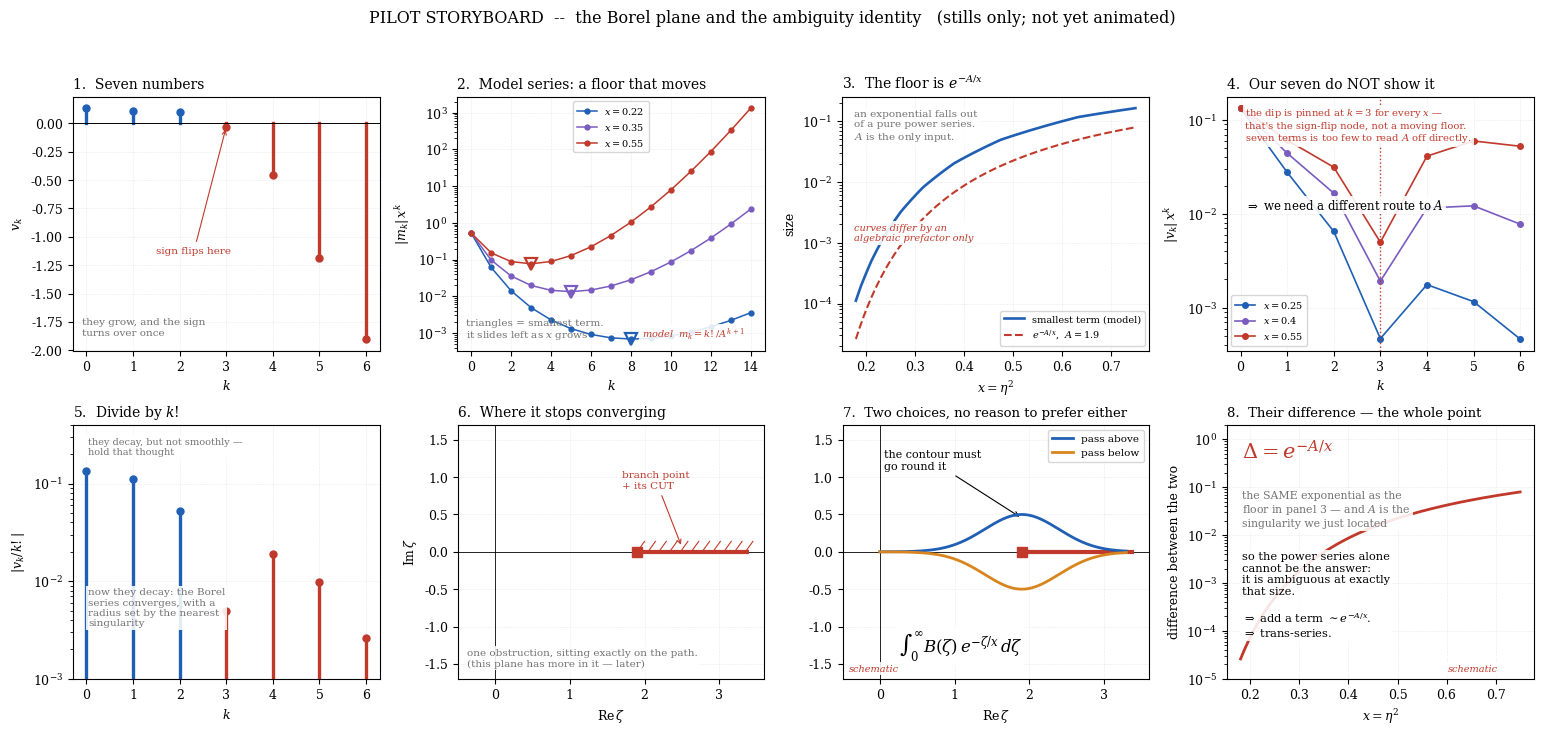

Reproduce this figure in Python.
"""PILOT STORYBOARD -- module gamma2+gamma3: the Borel plane and the ambiguity identity.

STILLS ONLY.  Per exposition/PROBE_PROTOCOL.md the explanation is tested as a sequence of
static panels BEFORE anything is animated: if the stills do not carry it, animation will only
make the failure feel smoother.

The arc, in one line:  the terms shrink then grow -> the smallest term is ~e^{-A/x} -> Borel
explains why (a singularity at A) -> the contour ambiguity across its cut is the SAME e^{-A/x}
-> therefore the answer needs an extra exponentially small term.

Panels 1-5 are computed from the real cusp coefficients v_0..v_6.
Panels 6-8 are SCHEMATIC (labelled as such on the panel): a faithful lateral Borel sum from 7
starved coefficients would be a research computation, not a storyboard, and would test the
implementation rather than the explanation.

Run:  python3 storyboard.py   ->  storyboard_contact.png  (+ panel_N.pdf if SPLIT=True)
"""
import math
import numpy as np
import matplotlib
matplotlib.use('Agg')
import matplotlib.pyplot as plt
# (no patch primitives needed: the conjugate-pair wedges were removed from panel 6)

plt.rcParams.update({
    'font.family': 'serif', 'font.size': 9, 'axes.linewidth': 0.8,
    'mathtext.fontset': 'dejavuserif', 'figure.dpi': 140,
})

# ---------------------------------------------------------------- data (real)
# cusp weak-noise variance coefficients, as used in W_make_figures.py
v = np.array([0.134, 0.111, 0.104, -0.030, -0.451, -1.19, -1.90])
k = np.arange(len(v))
A = 1.9                      # real instanton, S = s^5/10 -- the singularity ON the contour
TH_PAIR = 50.0               # conjugate pair phase (deg)
Z_LO, Z_HI = 1.8, 2.6        # |zeta| interval for the pair
BLUE, RED, GREY = '#1f5fb4', '#c0392b', '0.45'
SCHEM = dict(fontsize=7, style='italic', color=RED)
# white backing so annotations stay legible where they cross a curve
BG = dict(bbox=dict(facecolor='white', edgecolor='none', alpha=0.88, pad=1.6))

fig, axes = plt.subplots(2, 4, figsize=(15.5, 7.4))
ax = axes.ravel()

# ---------------------------------------------------------------- 1. the numbers
a = ax[0]
for ki, vi in zip(k, v):
    c = BLUE if vi >= 0 else RED
    a.plot([ki, ki], [0, vi], color=c, lw=2.4)
    a.plot(ki, vi, 'o', color=c, ms=5)
a.axhline(0, color='k', lw=0.7)
a.annotate('sign flips here', xy=(3, -0.03), xytext=(1.5, -1.15), fontsize=7.5, color=RED,
           arrowprops=dict(arrowstyle='->', color=RED, lw=0.8))
a.set_xlabel(r'$k$'); a.set_ylabel(r'$v_k$'); a.set_xticks(k)
a.set_title('1.  Seven numbers', loc='left', fontsize=10)
a.text(0.03, 0.06, 'they grow, and the sign\nturns over once',
       transform=a.transAxes, fontsize=7.5, color=GREY)

# ---------------------------------------------------------------- 2. a MODEL series
# The real ladder cannot show optimal truncation (see panel 4), so the mechanism is taught
# first on the canonical Borel-summable prototype  m_k = k!/A^{k+1}, labelled as a model.
a = ax[1]
km = np.arange(15)
mk = np.array([math.factorial(int(i)) for i in km], dtype=float) / A**(km + 1)
xs_demo = [0.22, 0.35, 0.55]
for xv, col in zip(xs_demo, [BLUE, '#7a5cc0', RED]):
    t = mk * xv**km
    a.semilogy(km, t, 'o-', color=col, ms=3.5, lw=1.1, label=rf'$x={xv}$')
    kmin = int(np.argmin(t))
    a.plot(kmin, t[kmin], 'v', color=col, ms=9, mfc='none', mew=1.6)
a.set_xlabel(r'$k$'); a.set_ylabel(r'$|m_k|\,x^k$')
a.legend(fontsize=7, loc='upper center')
a.set_title('2.  Model series: a floor that moves', loc='left', fontsize=10)
a.text(0.03, 0.05, 'triangles = smallest term.\nit slides left as $x$ grows',
       transform=a.transAxes, fontsize=7.5, color=GREY)
a.text(0.60, 0.05, r'model  $m_k=k!/A^{k+1}$', transform=a.transAxes, **SCHEM, **BG)

# ---------------------------------------------------------------- 3. least term ~ exp(-A/x)
a = ax[2]
xs = np.linspace(0.18, 0.75, 220)
least_m = np.array([np.min(mk * xx**km) for xx in xs])
a.semilogy(xs, least_m, color=BLUE, lw=1.9, label='smallest term (model)')
a.semilogy(xs, np.exp(-A / xs), color=RED, ls='--', lw=1.5, label=rf'$e^{{-A/x}}$,  $A={A}$')
a.set_xlabel(r'$x=\eta^2$'); a.set_ylabel('size')
a.legend(fontsize=7, loc='lower right')
a.set_title(r'3.  The floor is $e^{-A/x}$', loc='left', fontsize=10)
a.text(0.04, 0.95, 'an exponential falls out\nof a pure power series.\n'
                   r'$A$ is the only input.',
       transform=a.transAxes, fontsize=7.5, color=GREY, **BG, va='top')
a.text(0.04, 0.50, 'curves differ by an\nalgebraic prefactor only',
       transform=a.transAxes, **SCHEM, **BG, va='top')

# ---------------------------------------------------------------- 4. the REAL ladder is worse
a = ax[3]
for xv, col in zip([0.25, 0.40, 0.55], [BLUE, '#7a5cc0', RED]):
    t = np.abs(v) * xv**k
    a.semilogy(k, t, 'o-', color=col, ms=4, lw=1.2, label=rf'$x={xv}$')
a.axvline(3, color=RED, lw=1.0, ls=':')
a.set_xlabel(r'$k$'); a.set_ylabel(r'$|v_k|\,x^k$'); a.set_xticks(k)
a.legend(fontsize=7, loc='lower left')
a.set_title('4.  Our seven do NOT show it', loc='left', fontsize=10)
a.text(0.06, 0.96, 'the dip is pinned at $k=3$ for every $x$ —\n'
                   "that's the sign-flip node, not a moving floor.\n"
                   'seven terms is too few to read $A$ off directly.',
       transform=a.transAxes, fontsize=7.2, color=RED, **BG, va='top')
a.text(0.06, 0.60, r'$\Rightarrow$ we need a different route to $A$',
       transform=a.transAxes, fontsize=8.5, **BG, va='top')

# ---------------------------------------------------------------- 5. divide by k!
a = ax[4]
b = v / np.array([math.factorial(int(i)) for i in k], dtype=float)
for ki, bi in zip(k, b):
    c = BLUE if bi >= 0 else RED
    a.plot([ki, ki], [1e-4, abs(bi)], color=c, lw=2.4)
    a.plot(ki, abs(bi), 'o', color=c, ms=5)
a.set_yscale('log'); a.set_ylim(1e-3, 0.4)
a.set_xlabel(r'$k$'); a.set_ylabel(r'$|v_k/k!|$'); a.set_xticks(k)
a.set_title(r'5.  Divide by $k!$', loc='left', fontsize=10)
a.text(0.05, 0.20, 'now they decay: the Borel\nseries converges, with a\n'
                   'radius set by the nearest\nsingularity',
       transform=a.transAxes, fontsize=7.5, color=GREY, **BG, va='bottom')
a.text(0.05, 0.95, "they decay, but not smoothly —\nhold that thought",
       transform=a.transAxes, fontsize=7, color=GREY, **BG, va='top')

# ---------------------------------------------------------------- 6. the Borel plane + CUT
a = ax[5]
# The complex-conjugate pair is DELIBERATELY ABSENT here.  It is off-contour, so it causes no
# ambiguity for real positive x -- but drawn as shaded wedges it is the most salient object on
# the panel and viewers misattribute the ambiguity to it.  One mechanism at a time; the pair
# belongs to the later module on reading the plane's finer structure.  See DISTORTION_LEDGER.md.
# THE CUT -- mandatory, see DISTORTION_LEDGER.md
a.plot([A, 3.4], [0, 0], color=RED, lw=3.0, solid_capstyle='butt', zorder=4)
for xc in np.linspace(A, 3.35, 11):
    a.plot([xc, xc + 0.10], [0.0, 0.14], color=RED, lw=0.8, zorder=4)
a.plot(A, 0, 's', color=RED, ms=7, zorder=6)
a.annotate('branch point\n+ its CUT', xy=(2.5, 0.06), xytext=(1.70, 0.85), fontsize=7.5,
           color=RED, arrowprops=dict(arrowstyle='->', color=RED, lw=0.8))
a.axhline(0, color='k', lw=0.6); a.axvline(0, color='k', lw=0.6)
a.set_xlim(-0.5, 3.6); a.set_ylim(-1.7, 1.7); a.set_aspect('equal')
a.set_xlabel(r'$\mathrm{Re}\,\zeta$'); a.set_ylabel(r'$\mathrm{Im}\,\zeta$')
a.set_title('6.  Where it stops converging', loc='left', fontsize=10)
a.text(0.03, 0.05, 'one obstruction, sitting exactly on the path.\n(this plane has more in it — later)',
       transform=a.transAxes, fontsize=7.5, color=GREY, **BG)

# ---------------------------------------------------------------- 7. contour + two choices
a = ax[6]
a.plot([A, 3.4], [0, 0], color=RED, lw=3.0, solid_capstyle='butt', zorder=4)
a.plot(A, 0, 's', color=RED, ms=7, zorder=6)
tt = np.linspace(0, 3.3, 240)
for sgn, col, lab in ((+1, BLUE, 'pass above'), (-1, '#d9851f', 'pass below')):
    a.plot(tt, sgn * 0.50 * np.exp(-((tt - A) / 0.70)**2), color=col, lw=2.0, zorder=5,
           label=lab)
a.annotate('the contour must\ngo round it', xy=(A, 0.45), xytext=(0.05, 1.10), fontsize=8,
           arrowprops=dict(arrowstyle='->', color='k', lw=0.8))
a.text(0.25, -1.35, r'$\int_0^\infty B(\zeta)\,e^{-\zeta/x}\,d\zeta$', fontsize=12, **BG)
a.legend(fontsize=7.5, loc='upper right')
a.axhline(0, color='k', lw=0.6); a.axvline(0, color='k', lw=0.6)
a.set_xlim(-0.5, 3.6); a.set_ylim(-1.7, 1.7); a.set_aspect('equal')
a.set_xlabel(r'$\mathrm{Re}\,\zeta$')
a.set_title('7.  Two choices, no reason to prefer either', loc='left', fontsize=9.5)
a.text(0.02, 0.03, 'schematic', transform=a.transAxes, **SCHEM, **BG)

# ---------------------------------------------------------------- 8. the identity
a = ax[7]
amb = np.exp(-A / xs)
a.semilogy(xs, amb, color=RED, lw=2.0)
a.set_xlabel(r'$x=\eta^2$'); a.set_ylabel('difference between the two')
a.set_ylim(1e-5, 2.0)
a.set_title('8.  Their difference — the whole point', loc='left', fontsize=9.5)
a.text(0.05, 0.94, r'$\Delta = e^{-A/x}$', transform=a.transAxes, fontsize=15, color=RED,
       va='top')
a.text(0.05, 0.74, 'the SAME exponential as the\nfloor in panel 3 — and $A$ is the\n'
                   'singularity we just located',
       transform=a.transAxes, fontsize=7.8, color=GREY, **BG, va='top')
a.text(0.05, 0.50, 'so the power series alone\ncannot be the answer:\n'
                   'it is ambiguous at exactly\nthat size.\n\n'
                   r'$\Rightarrow$ add a term $\sim e^{-A/x}$.'
                   '\n' r'$\Rightarrow$ trans-series.',
       transform=a.transAxes, fontsize=8.2, **BG, va='top')
a.text(0.72, 0.03, 'schematic', transform=a.transAxes, **SCHEM, **BG)

for a in ax:
    a.grid(True, ls=':', lw=0.4, alpha=0.5)

fig.suptitle('PILOT STORYBOARD  --  the Borel plane and the ambiguity identity   '
             '(stills only; not yet animated)', fontsize=11.5, y=0.985)
fig.tight_layout(rect=[0, 0, 1, 0.955])
fig.savefig('storyboard_contact.png', dpi=140)
print('wrote storyboard_contact.png')
